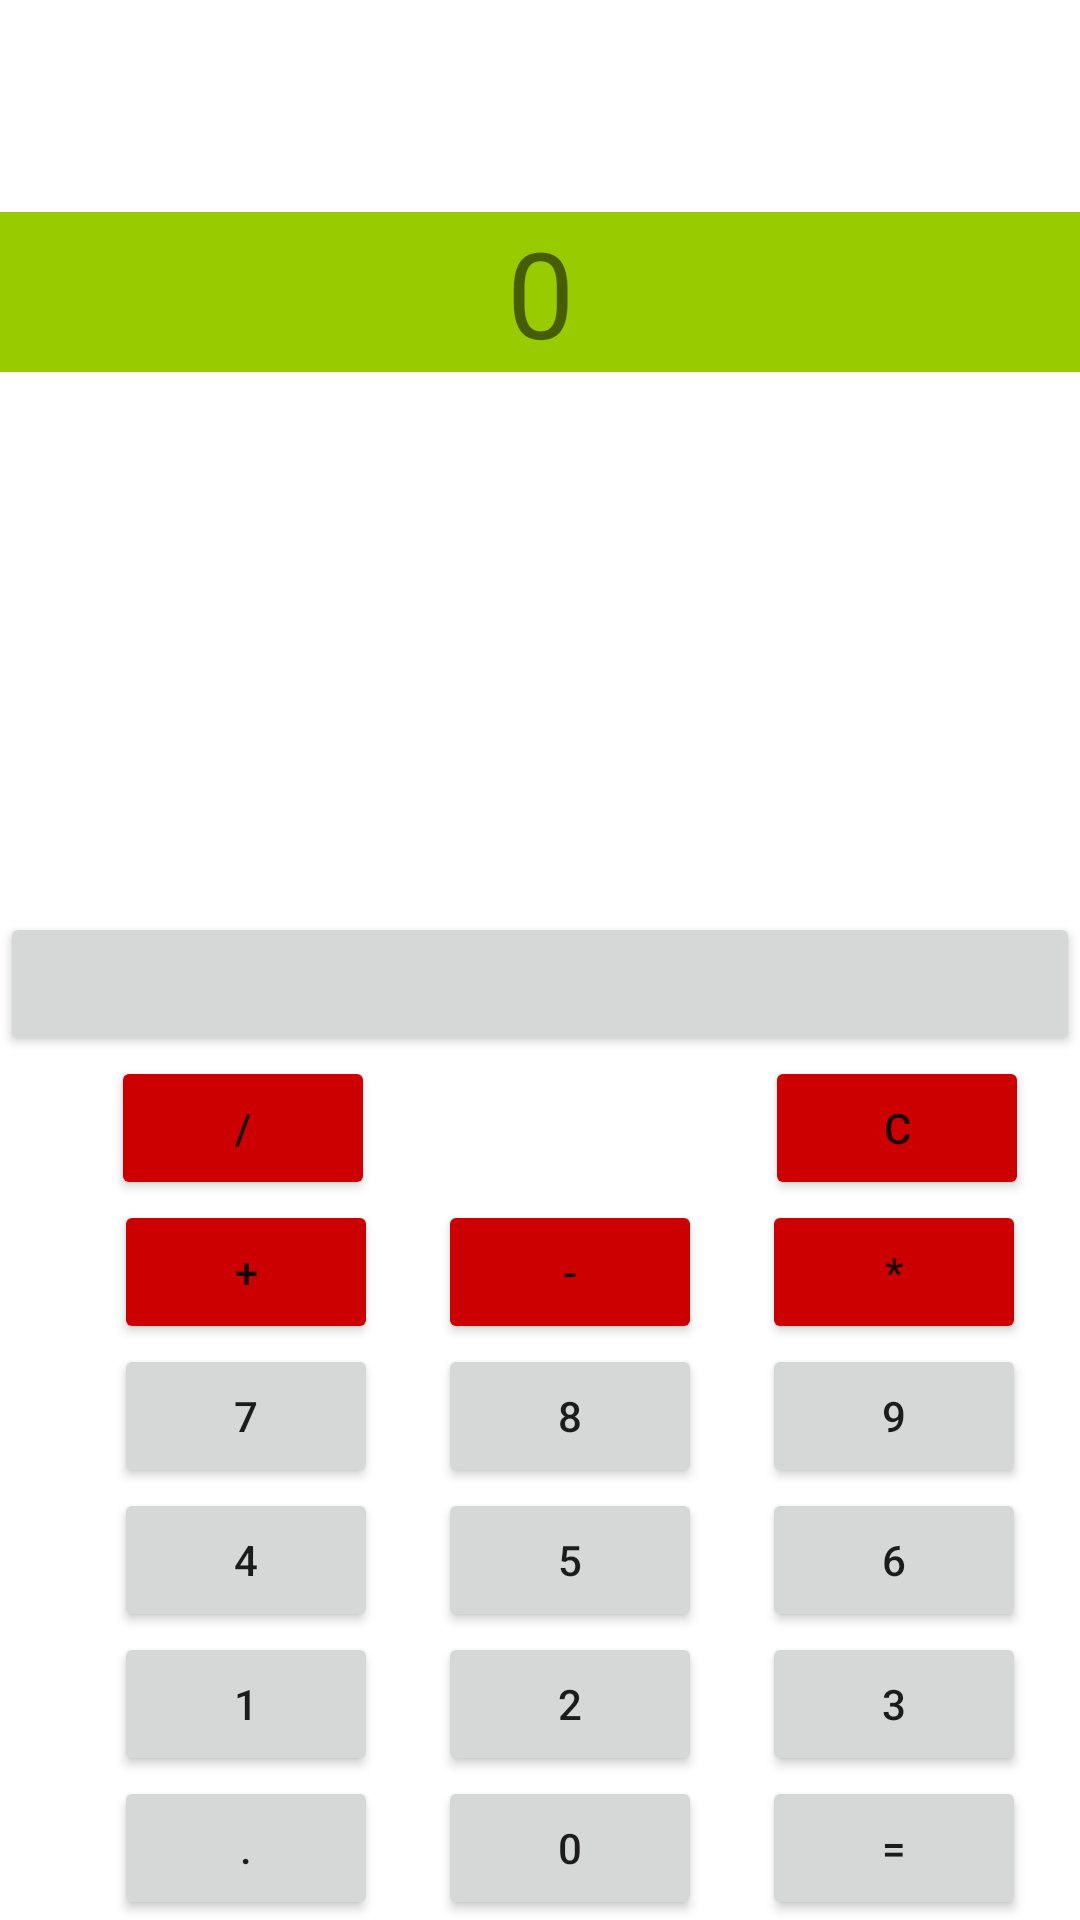

Reconstruct the res/layout file that produces this screen, plus the resources it refers to.
<!-- AndroidManifest.xml: application theme Theme.Calculadera -->
<!-- res/layout/calculator_layout.xml -->
<?xml version="1.0" encoding="utf-8"?>
<FrameLayout xmlns:android="http://schemas.android.com/apk/res/android"
    android:layout_width="match_parent"
    android:layout_height="match_parent">

    <LinearLayout
        android:layout_width="match_parent"
        android:layout_height="wrap_content"
        android:layout_gravity="bottom"
        android:orientation="vertical">


        <TextView
            android:id="@+id/result_view"
            android:layout_width="match_parent"
            android:layout_height="wrap_content"
            android:layout_gravity="top"
            android:layout_marginBottom="180dp"
            android:background="@android:color/holo_green_light"
            android:gravity="center"
            android:text="@string/_0"
            android:textSize="40sp" />

        <Button
            android:id="@+id/planets_button"
            android:layout_width="match_parent"
            android:layout_height="match_parent" />

        <LinearLayout
            android:layout_width="wrap_content"
            android:layout_height="wrap_content"
            android:layout_gravity="center"
            android:orientation="horizontal">

            <Button
                android:id="@+id/division"
                android:layout_width="wrap_content"
                android:layout_height="wrap_content"
                android:layout_marginStart="20dp"
                android:backgroundTint="@android:color/holo_red_dark"
                android:text="@string/division" />


            <Button
                android:id="@+id/erease"
                android:layout_width="wrap_content"
                android:layout_height="wrap_content"
                android:layout_marginStart="130dp"
                android:backgroundTint="@android:color/holo_red_dark"
                android:text="@string/erease" />
        </LinearLayout>

        <LinearLayout
            android:layout_width="wrap_content"
            android:layout_height="wrap_content"
            android:layout_gravity="center"
            android:orientation="horizontal">

            <Button
                android:id="@+id/plus"
                android:layout_width="wrap_content"
                android:layout_height="wrap_content"
                android:layout_marginStart="20dp"
                android:backgroundTint="@android:color/holo_red_dark"
                android:text="@string/plus" />

            <Button
                android:id="@+id/decrease"
                android:layout_width="wrap_content"
                android:layout_height="wrap_content"
                android:layout_marginStart="20dp"
                android:backgroundTint="@android:color/holo_red_dark"
                android:text="@string/decrease" />

            <Button
                android:id="@+id/multiply"
                android:layout_width="wrap_content"
                android:layout_height="wrap_content"
                android:layout_marginStart="20dp"
                android:backgroundTint="@android:color/holo_red_dark"
                android:text="@string/multiplication" />
        </LinearLayout>

        <LinearLayout
            android:layout_width="wrap_content"
            android:layout_height="wrap_content"
            android:layout_gravity="center"
            android:orientation="horizontal">

            <Button
                android:id="@+id/seven"
                android:layout_width="wrap_content"
                android:layout_height="wrap_content"
                android:layout_marginStart="20dp"
                android:text="@string/_7" />

            <Button
                android:id="@+id/eight"
                android:layout_width="wrap_content"
                android:layout_height="wrap_content"
                android:layout_marginStart="20dp"
                android:text="@string/_8" />

            <Button
                android:id="@+id/nine"
                android:layout_width="wrap_content"
                android:layout_height="wrap_content"
                android:layout_marginStart="20dp"
                android:text="@string/_9" />
        </LinearLayout>

        <LinearLayout
            android:layout_width="wrap_content"
            android:layout_height="wrap_content"
            android:layout_gravity="center"
            android:orientation="horizontal">

            <Button
                android:id="@+id/four"
                android:layout_width="wrap_content"
                android:layout_height="wrap_content"
                android:layout_marginStart="20dp"
                android:text="@string/_4" />

            <Button
                android:id="@+id/five"
                android:layout_width="wrap_content"
                android:layout_height="wrap_content"
                android:layout_marginStart="20dp"
                android:text="@string/_5" />

            <Button
                android:id="@+id/six"
                android:layout_width="wrap_content"
                android:layout_height="wrap_content"
                android:layout_marginStart="20dp"
                android:text="@string/_6" />
        </LinearLayout>

        <LinearLayout
            android:layout_width="wrap_content"
            android:layout_height="wrap_content"
            android:layout_gravity="center"
            android:orientation="horizontal">

            <Button
                android:id="@+id/one"
                android:layout_width="wrap_content"
                android:layout_height="wrap_content"
                android:layout_marginStart="20dp"
                android:text="@string/_1" />

            <Button
                android:id="@+id/two"
                android:layout_width="wrap_content"
                android:layout_height="wrap_content"
                android:layout_marginStart="20dp"
                android:text="@string/_2" />

            <Button
                android:id="@+id/three"
                android:layout_width="wrap_content"
                android:layout_height="wrap_content"
                android:layout_marginStart="20dp"
                android:text="@string/_3" />
        </LinearLayout>

        <LinearLayout
            android:layout_width="wrap_content"
            android:layout_height="wrap_content"
            android:layout_gravity="center"
            android:orientation="horizontal">

            <Button
                android:id="@+id/dot"
                android:layout_width="wrap_content"
                android:layout_height="wrap_content"
                android:layout_gravity="bottom"
                android:layout_marginStart="20dp"
                android:text="@string/dot" />

            <Button
                android:id="@+id/zero"
                android:layout_width="wrap_content"
                android:layout_height="wrap_content"
                android:layout_marginStart="20dp"
                android:text="@string/_0" />

            <Button
                android:id="@+id/result"
                android:layout_width="wrap_content"
                android:layout_height="wrap_content"
                android:layout_marginStart="20dp"
                android:text="@string/result" />
        </LinearLayout>


    </LinearLayout>


</FrameLayout>
<!-- resources referenced by this layout -->
<resources>
  <string name="_0">0</string>
  <string name="_1">1</string>
  <string name="_2">2</string>
  <string name="_3">3</string>
  <string name="_4">4</string>
  <string name="_5">5</string>
  <string name="_6">6</string>
  <string name="_7">7</string>
  <string name="_8">8</string>
  <string name="_9">9</string>
  <string name="decrease">-</string>
  <string name="division">/</string>
  <string name="dot">.</string>
  <string name="erease">C</string>
  <string name="multiplication">*</string>
  <string name="plus">+</string>
  <string name="result">=</string>
  <style name="Theme.Calculadera" parent="Theme.MaterialComponents.DayNight.DarkActionBar">
          
          <item name="colorPrimary">@color/purple_500</item>
          <item name="colorPrimaryVariant">@color/purple_700</item>
          <item name="colorOnPrimary">@color/white</item>
          
          <item name="colorSecondary">@color/teal_200</item>
          <item name="colorSecondaryVariant">@color/teal_700</item>
          <item name="colorOnSecondary">@color/black</item>
          
          <item name="android:statusBarColor">?attr/colorPrimaryVariant</item>
          
      </style>
  <!-- not gathered from this repository: default colours our renderer supplied (Android Studio template values) -->
  <color name="purple_500">#FF6200EE</color>
  <color name="purple_700">#FF3700B3</color>
  <color name="teal_200">#FF03DAC5</color>
  <color name="teal_700">#FF018786</color>
  <color name="black">#FF000000</color>
  <color name="white">#FFFFFFFF</color>
</resources>
